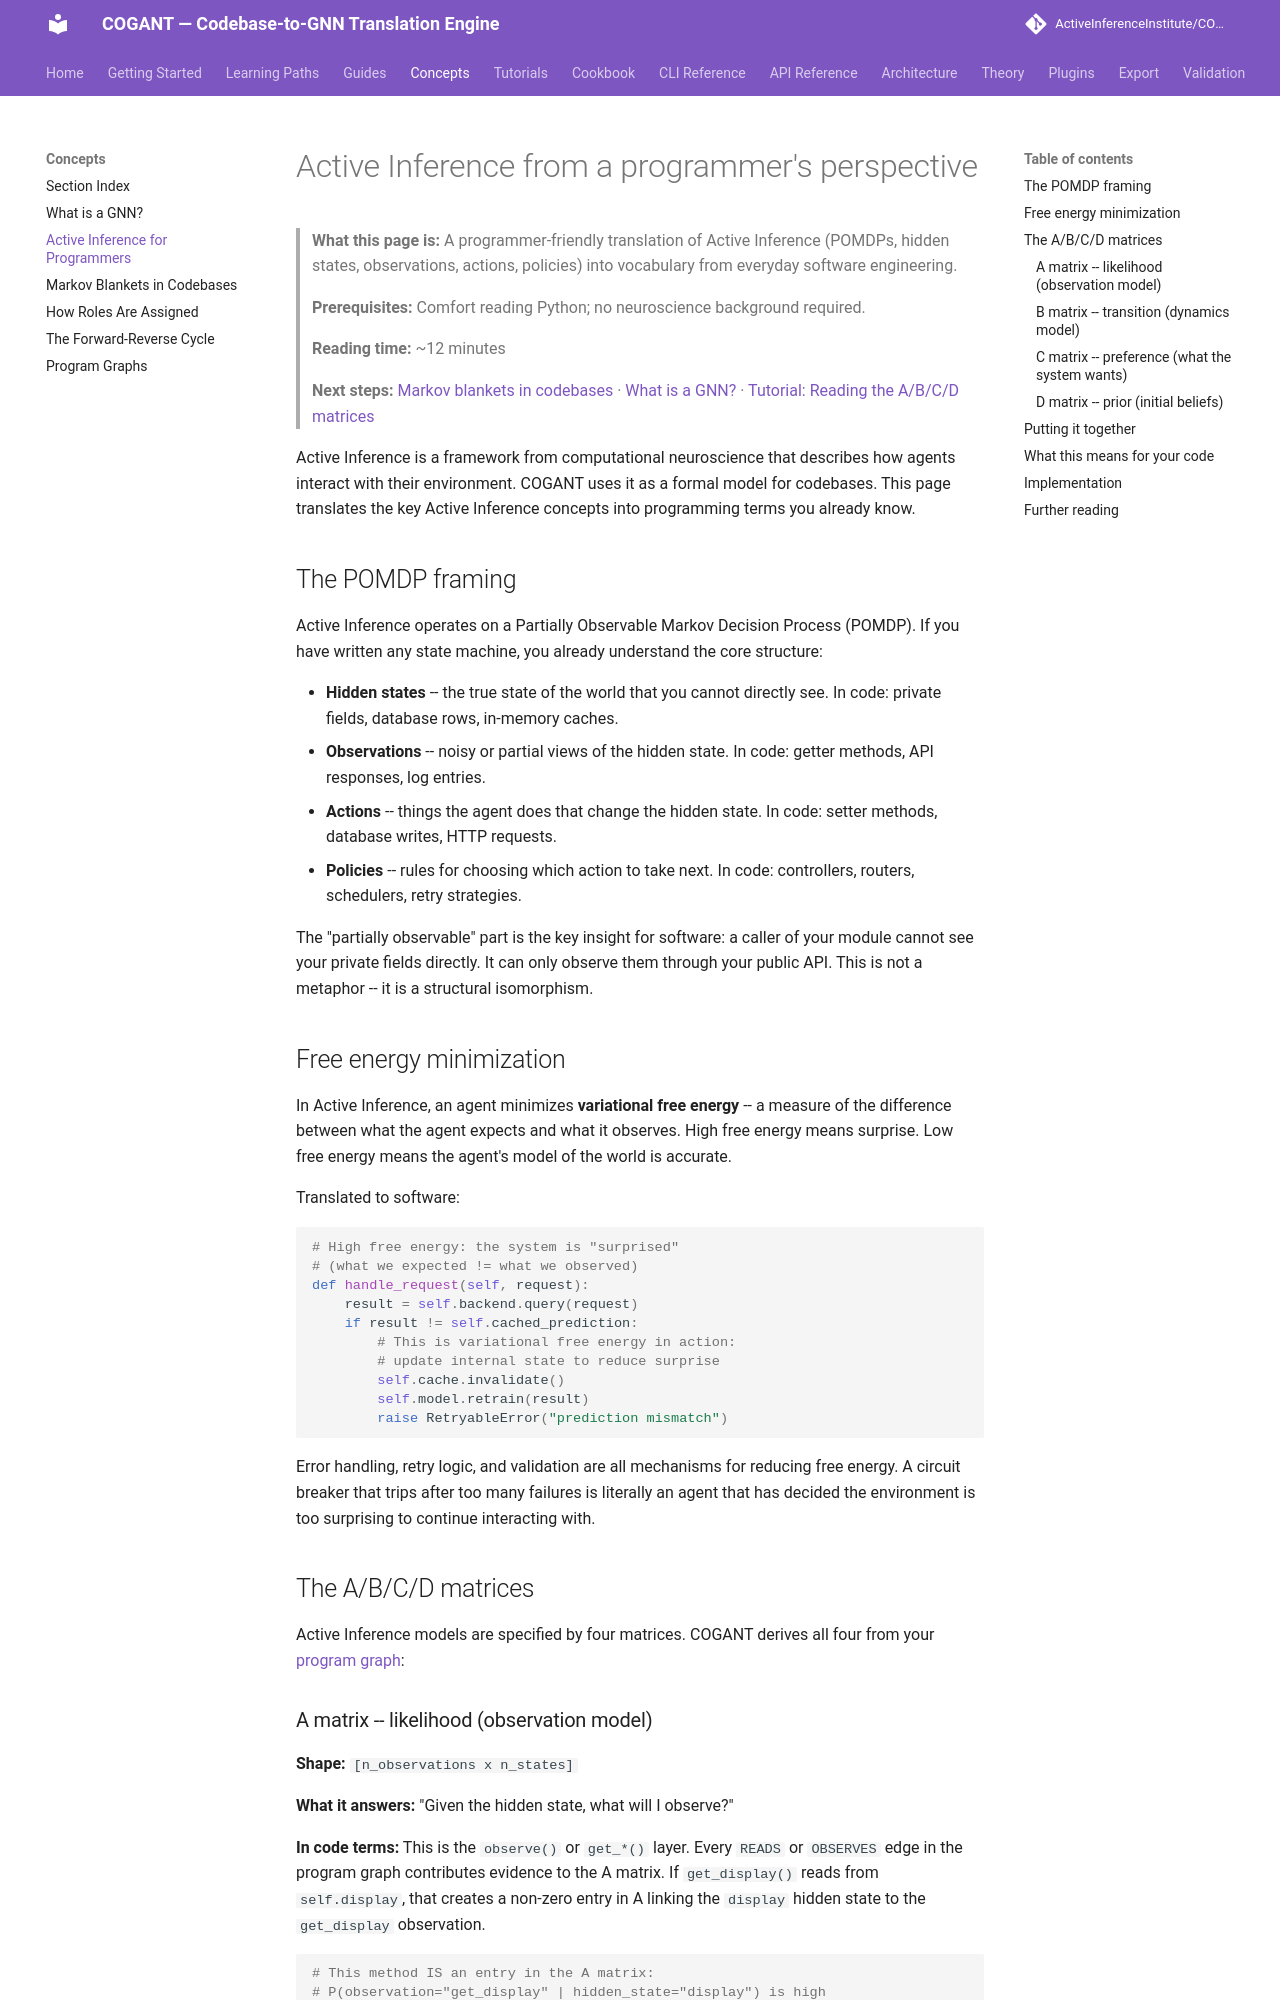

repository: ActiveInferenceInstitute/COGANT · page: concepts/active_inference/index.html · generator: mkdocs

# Active Inference from a programmer's perspective

> **What this page is:** A programmer-friendly translation of Active Inference (POMDPs, hidden states, observations, actions, policies) into vocabulary from everyday software engineering.
>
> **Prerequisites:** Comfort reading Python; no neuroscience background required.
>
> **Reading time:** ~12 minutes
>
> **Next steps:** [Markov blankets in codebases](markov_blanket.md) · [What is a GNN?](gnn.md) · [Tutorial: Reading the A/B/C/D matrices](../tutorials/05_gnn_interpretation.md)

Active Inference is a framework from computational neuroscience that describes how agents interact with their environment. COGANT uses it as a formal model for codebases. This page translates the key Active Inference concepts into programming terms you already know.

## The POMDP framing

Active Inference operates on a Partially Observable Markov Decision Process (POMDP). If you have written any state machine, you already understand the core structure:

- **Hidden states** -- the true state of the world that you cannot directly see. In code: private fields, database rows, in-memory caches.
- **Observations** -- noisy or partial views of the hidden state. In code: getter methods, API responses, log entries.
- **Actions** -- things the agent does that change the hidden state. In code: setter methods, database writes, HTTP requests.
- **Policies** -- rules for choosing which action to take next. In code: controllers, routers, schedulers, retry strategies.

The "partially observable" part is the key insight for software: a caller of your module cannot see your private fields directly. It can only observe them through your public API. This is not a metaphor -- it is a structural isomorphism.

## Free energy minimization

In Active Inference, an agent minimizes **variational free energy** -- a measure of the difference between what the agent expects and what it observes. High free energy means surprise. Low free energy means the agent's model of the world is accurate.

Translated to software:

```python
# High free energy: the system is "surprised"
# (what we expected != what we observed)
def handle_request(self, request):
    result = self.backend.query(request)
    if result != self.cached_prediction:
        # This is variational free energy in action:
        # update internal state to reduce surprise
        self.cache.invalidate()
        self.model.retrain(result)
        raise RetryableError("prediction mismatch")
```

Error handling, retry logic, and validation are all mechanisms for reducing free energy. A circuit breaker that trips after too many failures is literally an agent that has decided the environment is too surprising to continue interacting with.

## The A/B/C/D matrices

Active Inference models are specified by four matrices. COGANT derives all four from your [program graph](program_graph.md):
